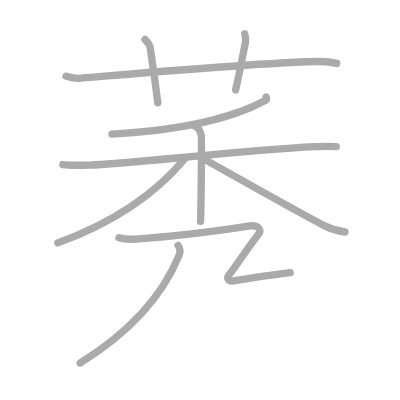
t = 0.00 s
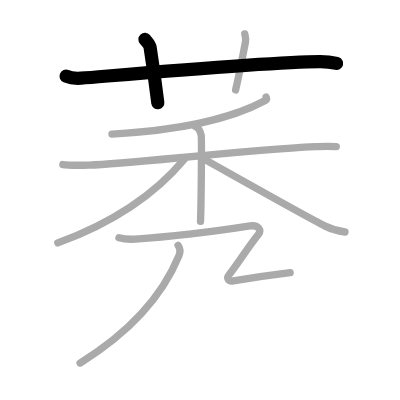
t = 2.00 s
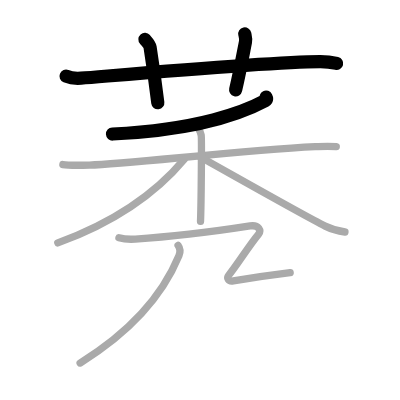
t = 4.00 s
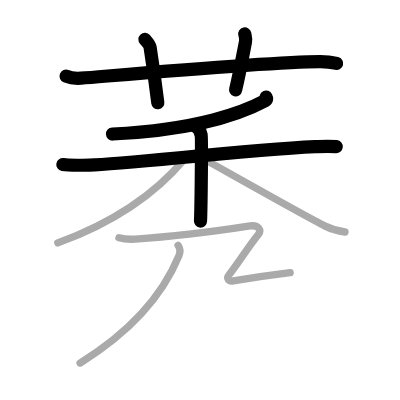
t = 6.00 s
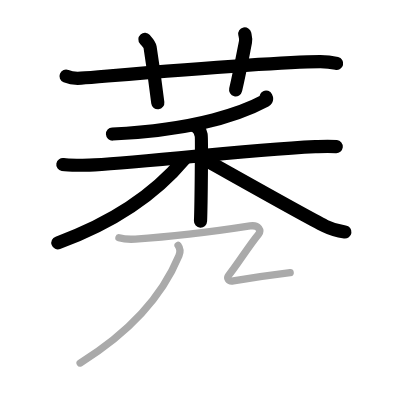
t = 8.00 s
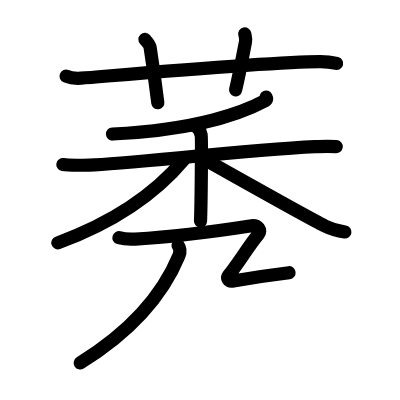
t = 10.00 s

The animated SVG that drew these frames (rendered in a browser with its animation timeline set to each time). Animation: 10 SMIL elements (animate=10); one cycle of 10.00 s.

<?xml version="1.0" standalone="no"?>
<!DOCTYPE svg PUBLIC "-//W3C//DTD SVG 1.1//EN"   "http://www.w3.org/Graphics/SVG/1.1/DTD/svg11.dtd">
<svg width="400px" height="400px"  version="1.1" xmlns="http://www.w3.org/2000/svg">
  <defs>
    <marker id="Triangle" viewBox="0 0 10 10" refX="0" refY="5" markerUnits="strokeWidth" markerWidth="3" style="stroke-opacity:0%;fill:#aaaaaa;" markerHeight="2" orient="auto">
      <path d="M 0 0 L 10 5 L 0 10 z" />
    </marker>
    
    <marker id="Arrow" viewBox="0 0 10 10" refX="5" refY="5" markerUnits="strokeWidth" markerWidth="1.8" style="stroke-opacity:0%;fill:#770000;" markerHeight="2" orient="auto">
      <path d="M 0 4 L 6 4 L 4 1 L 10 5 L 4 9 L 6 6 L 0 6 z" />
        <circle cx="5" cy="5" r="5" />
      </marker>
    
    <marker id="TriangleRed" viewBox="0 0 10 10" refX="0" refY="5" markerUnits="strokeWidth" markerWidth="3" style="stroke-opacity:0%;fill:#CC0000;" markerHeight="2" orient="auto">
      <path d="M 0 0 L 10 5 L 0 10 z" />
    </marker>
    
    <marker id="ArrowRed" viewBox="0 0 10 10" refX="5" refY="5" markerUnits="strokeWidth" markerWidth="1.8" style="stroke-opacity:0%;fill:#CC0000;" markerHeight="2" orient="auto">
      <path d="M 0 4 L 6 4 L 4 1 L 10 5 L 4 9 L 6 6 L 0 6 z" />
        <circle cx="5" cy="5" r="5" />
      </marker>
    
  </defs>
  
  <path style="fill:#ffffff; fill-opacity:100%; fill-rule:evenodd; stroke-width:0;" d="M 0 0 L 400px 0 L 400px 400px L 0 400px L 0 0" />

  <g transform="scale(3.6697247706422 3.6697247706422)">
<path style="fill:none; fill-opacity:0%; fill-rule:evenodd; stroke:#aaaaaa; stroke-opacity:100%; stroke-width: 1.5pt; stroke-linejoin:round; stroke-linecap:round;" d="M18 20.77c1.29 0.53 2.8 0.63 4.1 0.53c11.9-0.96 51.4-4.46 65.12-4.53c2.16-0.01 3.45 0.25 4.53 0.51"></path>
<path style="fill:none; fill-opacity:0%; fill-rule:evenodd; stroke:#aaaaaa; stroke-opacity:100%; stroke-width: 1.5pt; stroke-linejoin:round; stroke-linecap:round;" d="M39.5 10.75c0.98 1.1 1.29 1.43 1.4 2.11C41.88 19.18 42.72 25.7 43 28"></path>
<path style="fill:none; fill-opacity:0%; fill-rule:evenodd; stroke:#aaaaaa; stroke-opacity:100%; stroke-width: 1.5pt; stroke-linejoin:round; stroke-linecap:round;" d="M66.7 9.25c0.16 0.74 0.37 1.29 0.19 2.2c-1.05 5.35-1.53 8.02-2.68 13.05"></path>
<path style="fill:none; fill-opacity:0%; fill-rule:evenodd; stroke:#aaaaaa; stroke-opacity:100%; stroke-width: 1.5pt; stroke-linejoin:round; stroke-linecap:round;" d="M72.51 26.46c0.12 0.24 0.32 0.65-0.23 0.95c-5.67 3.07-18.03 7.9-41.77 9.12"></path>
<path style="fill:none; fill-opacity:0%; fill-rule:evenodd; stroke:#aaaaaa; stroke-opacity:100%; stroke-width: 1.5pt; stroke-linejoin:round; stroke-linecap:round;" d="M17.13 44.84c1.14 0.2 4.18 0.22 7.22 0.14c10.51-0.25 40.69-4.01 61.58-5.01c3.03-0.14 3.8-0.2 5.7 0"></path>
<path style="fill:none; fill-opacity:0%; fill-rule:evenodd; stroke:#aaaaaa; stroke-opacity:100%; stroke-width: 1.5pt; stroke-linejoin:round; stroke-linecap:round;" d="M53.22 34.46c0.89 0.36 1.42 1.63 1.6 2.35c0.18 0.72 0 18.99-0.18 23.51"></path>
<path style="fill:none; fill-opacity:0%; fill-rule:evenodd; stroke:#aaaaaa; stroke-opacity:100%; stroke-width: 1.5pt; stroke-linejoin:round; stroke-linecap:round;" d="M50.25 43.34c-7.02 8.41-17.54 16.64-34.5 22.84"></path>
<path style="fill:none; fill-opacity:0%; fill-rule:evenodd; stroke:#aaaaaa; stroke-opacity:100%; stroke-width: 1.5pt; stroke-linejoin:round; stroke-linecap:round;" d="M54.5 42.75c5.12 2.81 28.54 16.1 34.11 18.86c1.89 0.94 3.5 1.34 5.39 1.61"></path>
<path style="fill:none; fill-opacity:0%; fill-rule:evenodd; stroke:#aaaaaa; stroke-opacity:100%; stroke-width: 1.5pt; stroke-linejoin:round; stroke-linecap:round;" d="M48.53 66.87c0.48 0.67 0.68 1.75 0.24 2.8C45.12 78.5 37.88 89 21.83 98.92"></path>
<path style="fill:none; fill-opacity:0%; fill-rule:evenodd; stroke:#aaaaaa; stroke-opacity:100%; stroke-width: 1.5pt; stroke-linejoin:round; stroke-linecap:round;" d="M32.41 64.78c1.3 0.37 3.16 0.45 4.45 0.37c10.02-0.62 21.89-2.12 31.29-3.58c2.39-0.37 3.12 1.28 2.28 2.28c-2.6 3.1-5.55 7.98-8.15 11.21c-0.51 0.64-0.18 1.75 1.3 1.49c4.27-0.74 11.41-1.78 15.49-2.27c2.2"></path>

<path style="fill:none; fill-opacity:0%; fill-rule:evenodd; stroke:#000000; stroke-opacity:100%; stroke-width: 2.7pt; stroke-linejoin:round; stroke-linecap:round;" d="M18 20.77c1.29 0.53 2.8 0.63 4.1 0.53c11.9-0.96 51.4-4.46 65.12-4.53c2.16-0.01 3.45 0.25 4.53 0.51" pathLength="100" stroke-dashoffset="100" stroke-dasharray="100 105"><animate id="dashAnim1" attributeName="stroke-dashoffset" from="100" to="0" dur="1s" calcMode="linear" fill="freeze"/></path>
<path style="fill:none; fill-opacity:0%; fill-rule:evenodd; stroke:#000000; stroke-opacity:100%; stroke-width: 2.7pt; stroke-linejoin:round; stroke-linecap:round;" d="M39.5 10.75c0.98 1.1 1.29 1.43 1.4 2.11C41.88 19.18 42.72 25.7 43 28" pathLength="100" stroke-dashoffset="100" stroke-dasharray="100 105"><animate id="dashAnim2" attributeName="stroke-dashoffset" from="100" to="0" dur="1s" calcMode="linear" begin="dashAnim1.end" fill="freeze"/></path>
<path style="fill:none; fill-opacity:0%; fill-rule:evenodd; stroke:#000000; stroke-opacity:100%; stroke-width: 2.7pt; stroke-linejoin:round; stroke-linecap:round;" d="M66.7 9.25c0.16 0.74 0.37 1.29 0.19 2.2c-1.05 5.35-1.53 8.02-2.68 13.05" pathLength="100" stroke-dashoffset="100" stroke-dasharray="100 105"><animate id="dashAnim3" attributeName="stroke-dashoffset" from="100" to="0" dur="1s" calcMode="linear" begin="dashAnim2.end" fill="freeze"/></path>
<path style="fill:none; fill-opacity:0%; fill-rule:evenodd; stroke:#000000; stroke-opacity:100%; stroke-width: 2.7pt; stroke-linejoin:round; stroke-linecap:round;" d="M72.51 26.46c0.12 0.24 0.32 0.65-0.23 0.95c-5.67 3.07-18.03 7.9-41.77 9.12" pathLength="100" stroke-dashoffset="100" stroke-dasharray="100 105"><animate id="dashAnim4" attributeName="stroke-dashoffset" from="100" to="0" dur="1s" calcMode="linear" begin="dashAnim3.end" fill="freeze"/></path>
<path style="fill:none; fill-opacity:0%; fill-rule:evenodd; stroke:#000000; stroke-opacity:100%; stroke-width: 2.7pt; stroke-linejoin:round; stroke-linecap:round;" d="M17.13 44.84c1.14 0.2 4.18 0.22 7.22 0.14c10.51-0.25 40.69-4.01 61.58-5.01c3.03-0.14 3.8-0.2 5.7 0" pathLength="100" stroke-dashoffset="100" stroke-dasharray="100 105"><animate id="dashAnim5" attributeName="stroke-dashoffset" from="100" to="0" dur="1s" calcMode="linear" begin="dashAnim4.end" fill="freeze"/></path>
<path style="fill:none; fill-opacity:0%; fill-rule:evenodd; stroke:#000000; stroke-opacity:100%; stroke-width: 2.7pt; stroke-linejoin:round; stroke-linecap:round;" d="M53.22 34.46c0.89 0.36 1.42 1.63 1.6 2.35c0.18 0.72 0 18.99-0.18 23.51" pathLength="100" stroke-dashoffset="100" stroke-dasharray="100 105"><animate id="dashAnim6" attributeName="stroke-dashoffset" from="100" to="0" dur="1s" calcMode="linear" begin="dashAnim5.end" fill="freeze"/></path>
<path style="fill:none; fill-opacity:0%; fill-rule:evenodd; stroke:#000000; stroke-opacity:100%; stroke-width: 2.7pt; stroke-linejoin:round; stroke-linecap:round;" d="M50.25 43.34c-7.02 8.41-17.54 16.64-34.5 22.84" pathLength="100" stroke-dashoffset="100" stroke-dasharray="100 105"><animate id="dashAnim7" attributeName="stroke-dashoffset" from="100" to="0" dur="1s" calcMode="linear" begin="dashAnim6.end" fill="freeze"/></path>
<path style="fill:none; fill-opacity:0%; fill-rule:evenodd; stroke:#000000; stroke-opacity:100%; stroke-width: 2.7pt; stroke-linejoin:round; stroke-linecap:round;" d="M54.5 42.75c5.12 2.81 28.54 16.1 34.11 18.86c1.89 0.94 3.5 1.34 5.39 1.61" pathLength="100" stroke-dashoffset="100" stroke-dasharray="100 105"><animate id="dashAnim8" attributeName="stroke-dashoffset" from="100" to="0" dur="1s" calcMode="linear" begin="dashAnim7.end" fill="freeze"/></path>
<path style="fill:none; fill-opacity:0%; fill-rule:evenodd; stroke:#000000; stroke-opacity:100%; stroke-width: 2.7pt; stroke-linejoin:round; stroke-linecap:round;" d="M48.53 66.87c0.48 0.67 0.68 1.75 0.24 2.8C45.12 78.5 37.88 89 21.83 98.92" pathLength="100" stroke-dashoffset="100" stroke-dasharray="100 105"><animate id="dashAnim9" attributeName="stroke-dashoffset" from="100" to="0" dur="1s" calcMode="linear" begin="dashAnim8.end" fill="freeze"/></path>
<path style="fill:none; fill-opacity:0%; fill-rule:evenodd; stroke:#000000; stroke-opacity:100%; stroke-width: 2.7pt; stroke-linejoin:round; stroke-linecap:round;" d="M32.41 64.78c1.3 0.37 3.16 0.45 4.45 0.37c10.02-0.62 21.89-2.12 31.29-3.58c2.39-0.37 3.12 1.28 2.28 2.28c-2.6 3.1-5.55 7.98-8.15 11.21c-0.51 0.64-0.18 1.75 1.3 1.49c4.27-0.74 11.41-1.78 15.49-2.27c2.2" pathLength="100" stroke-dashoffset="100" stroke-dasharray="100 105"><animate id="dashAnim10" attributeName="stroke-dashoffset" from="100" to="0" dur="1s" calcMode="linear" begin="dashAnim9.end" fill="freeze"/></path>

</g>

</svg>  
          
